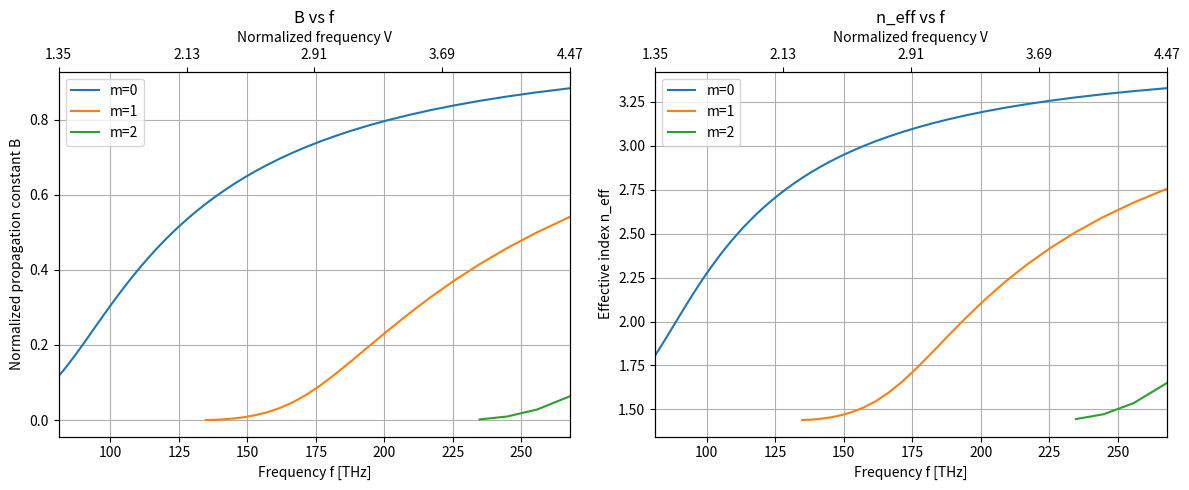
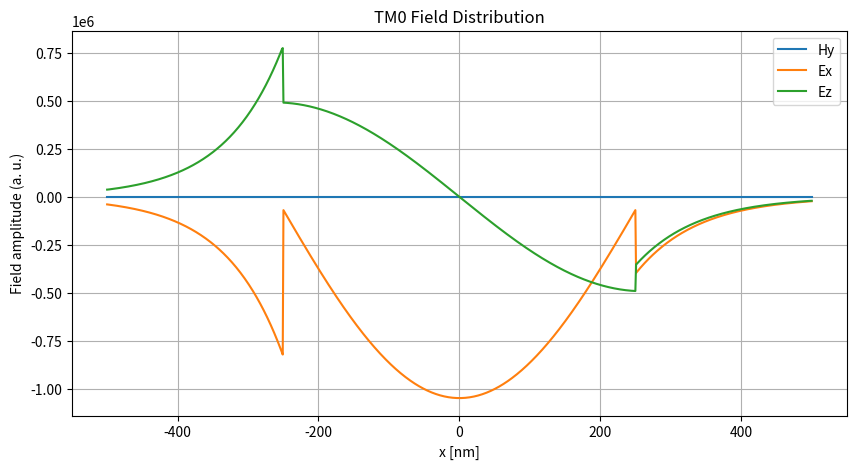

Write Python code to recreate these figures, in order.
import numpy as np
import matplotlib.pyplot as plt
from scipy.optimize import root_scalar

# CONST
a = 250e-9       # WAVEGUIDE HALF-WIDTH
n1 = 3.5         # CORE 
n2 = 1.44        # CLADDING 
n3 = 1.0         # SUBSTRATE
c = 3e8          # LIGHT SPEED

# FUNC

def u_func(V,B):
    u = V*np.sqrt(1-B)
    return(u)

def w_func(V,B):
    w = V*np.sqrt(B)
    return(w)

def w_prime_func(V, GAMMA, B):
    w_prime = V*np.sqrt(GAMMA+B)
    return(w_prime)

def GAMMA_func(n1, n2, n3):
    GAMMA = (n2**2-n3**2)/(n1**2-n2**2)
    return(GAMMA)

def V_func(a, k0, n1, n2):
    V = a*k0*np.sqrt(n1**2-n2**2)
    return(V)

# TM Moden B
def eq_B(B, V, GAMMA, n1, n2, n3, m):
    u = u_func(V,B)
    w = w_func(V,B)
    w_prime = w_prime_func(V, GAMMA, B)
    return 0.5*np.arctan((n1**2 * w)/(n2**2 * u)) + \
           0.5*np.arctan((n1**2 * w_prime)/(n3**2 * u)) + \
           0.5*m*np.pi - u

# B sovler
def solver_B(V, GAMMA, n1, n2, n3, m=0):
    B_min = 1e-10
    B_max = 1-1e-10
    
    #boundaries --> no zero div errors
    f_min = eq_B(B_min, V, GAMMA, n1, n2, n3, m)
    f_max = eq_B(B_max, V, GAMMA, n1, n2, n3, m)
    
    if np.sign(f_min) == np.sign(f_max):
        # scan if sign changes
        B_vals = np.linspace(B_min, B_max, 500)
        f_vals = [eq_B(B, V, GAMMA, n1, n2, n3, m) for B in B_vals]
        
        sign_change = np.where(np.array(f_vals[:-1])*np.array(f_vals[1:])<0)[0]
        if len(sign_change) == 0:
            return np.nan
        
        B_min = B_vals[sign_change[0]]
        B_max = B_vals[sign_change[0]+1]
    
    sol = root_scalar(eq_B, args=(V,GAMMA,n1,n2,n3,m), bracket=[B_min,B_max])
    return sol.root

# Field of TM
def field_TM(x, u, w, w_prime, a, beta, n1, n2, n3, omega=1):
    Hy = np.zeros_like(x)
    Ex = np.zeros_like(x)
    Ez = np.zeros_like(x)
    
    # CORE
    mask_core = np.abs(x) <= a
    Hy[mask_core] = np.cos(u*x[mask_core]/a)
    Ex[mask_core] = -beta/(omega*n1**2)*Hy[mask_core]
    Ez[mask_core] = 1/(omega*n1**2)*np.gradient(Hy[mask_core], x[mask_core])
    
    # SUB
    mask_sub = x < -a
    Hy[mask_sub] = np.cos(u)*np.exp(w_prime*(x[mask_sub]+a)/a)
    Ex[mask_sub] = -beta/(omega*n3**2)*Hy[mask_sub]
    Ez[mask_sub] = 1/(omega*n3**2)*np.gradient(Hy[mask_sub], x[mask_sub])
    
    # CLAD
    mask_clad = x > a
    Hy[mask_clad] = np.cos(u)*np.exp(-w*(x[mask_clad]-a)/a)
    Ex[mask_clad] = -beta/(omega*n2**2)*Hy[mask_clad]
    Ez[mask_clad] = 1/(omega*n2**2)*np.gradient(Hy[mask_clad], x[mask_clad])
    
    return Hy, Ex, Ez

# Plot B / n_eff vs Frequenz
def plot_modes_vs_freq(lambda_range, B_list, n1, n2, a):

    
    # Frequenz in THz
    f_range_THz = c / lambda_range / 1e12
    
    # Normalisierte Frequenz V
    V_range = 2 * np.pi * a / lambda_range * np.sqrt(n1**2 - n2**2)
    
    fig, axes = plt.subplots(1, 2, figsize=(12, 5))
    
    # -------- B vs f --------
    ax1 = axes[0]
    for m, B_mode in enumerate(B_list):
        B_mode = np.array(B_mode)
        mask = ~np.isnan(B_mode)
        ax1.plot(f_range_THz[mask], B_mode[mask], label=f"m={m}")
    ax1.set_xlabel("Frequency f [THz]")
    ax1.set_ylabel("Normalized propagation constant B")
    ax1.legend()
    ax1.grid(True)
    ax1.set_title("B vs f")
    ax1.set_xlim(f_range_THz.min(), f_range_THz.max())
    
    # Obere Achse für V
    ax1_top = ax1.twiny()
    ax1_top.set_xlim(ax1.get_xlim())
    
    # V-Ticks und die entsprechenden Frequenzen
    V_ticks = np.linspace(V_range.min(), V_range.max(), 5)
    f_ticks = V_ticks * c / (2 * np.pi * a * np.sqrt(n1**2 - n2**2)) / 1e12  # in THz
    f_ticks = f_ticks[(f_ticks >= f_range_THz.min()) & (f_ticks <= f_range_THz.max())]
    ax1_top.set_xticks(f_ticks)
    ax1_top.set_xticklabels([f"{V:.2f}" for V in V_ticks[:len(f_ticks)]])
    ax1_top.set_xlabel("Normalized frequency V")
    
    # -------- n_eff vs f --------
    ax2 = axes[1]
    for m, B_mode in enumerate(B_list):
        B_mode = np.array(B_mode)
        mask = ~np.isnan(B_mode)
        n_eff_mode = np.sqrt(B_mode*(n1**2 - n2**2) + n2**2)
        ax2.plot(f_range_THz[mask], n_eff_mode[mask], label=f"m={m}")
    ax2.set_xlabel("Frequency f [THz]")
    ax2.set_ylabel("Effective index n_eff")
    ax2.legend()
    ax2.set_title("n_eff vs f")
    ax2.grid(True)
    ax2.set_xlim(f_range_THz.min(), f_range_THz.max())
    
    # Obere Achse für V
    ax2_top = ax2.twiny()
    ax2_top.set_xlim(ax2.get_xlim())
    f_ticks = V_ticks * c / (2 * np.pi * a * np.sqrt(n1**2 - n2**2)) / 1e12
    f_ticks = f_ticks[(f_ticks >= f_range_THz.min()) & (f_ticks <= f_range_THz.max())]
    ax2_top.set_xticks(f_ticks)
    ax2_top.set_xticklabels([f"{V:.2f}" for V in V_ticks[:len(f_ticks)]])
    ax2_top.set_xlabel("Normalized frequency V")
    
    plt.tight_layout()
    plt.show()



# Feldplot für einen Mode
def plot_fields(x, Hy, Ex, Ez, mode_number):
    plt.figure(figsize=(10,5))
    plt.plot(x*1e9, Hy, label="Hy")
    plt.plot(x*1e9, Ex, label="Ex")
    plt.plot(x*1e9, Ez, label="Ez")
    plt.xlabel("x [nm]")
    plt.ylabel("Field amplitude (a. u.)")
    plt.title(f"TM{mode_number} Field Distribution")
    plt.legend()
    plt.grid(True)
    plt.show()

# MAIN
if __name__ == "__main__":
    # wavelength range argument
    lambda_range = np.linspace(1.12e-6, 3.7e-6, 50) #OG RANGE
    #lambda_range = np.linspace(0.1e-6, 20e-6, 150) #TESTING
    
    GAMMA = GAMMA_func(n1,n2,n3)
    
    # Loops for no of modes wanted --> kind of guessing right how many
    B_all = []
    for m in range(3):  # no. of miodes
        B_mode = []
        for lam in lambda_range:
            k0 = 2*np.pi/lam
            V = V_func(a,k0,n1,n2)
            B = solver_B(V, GAMMA, n1, n2, n3, m)
            B_mode.append(B)
        B_all.append(B_mode)
    
    B_all = np.array(B_all)
    
    #aaaaa
    plot_modes_vs_freq(lambda_range, B_all, n1, n2, a)
    
    # ex plot for lam = 1.55um 
    lam = 1.55e-6
    k0 = 2*np.pi/lam
    V = V_func(a,k0,n1,n2)
    B0 = solver_B(V, GAMMA, n1, n2, n3, m=0)
    beta0 = k0*np.sqrt(B0*(n1**2 - n2**2) + n2**2)
    u0 = u_func(V,B0)
    w0 = w_func(V,B0)
    w_prime0 = w_prime_func(V,GAMMA,B0)
    
    x = np.linspace(-2*a, 2*a, 1000)
    Hy, Ex, Ez = field_TM(x, u0, w0, w_prime0, a, beta0, n1, n2, n3)
    plot_fields(x, Hy, Ex, Ez, mode_number=0)
